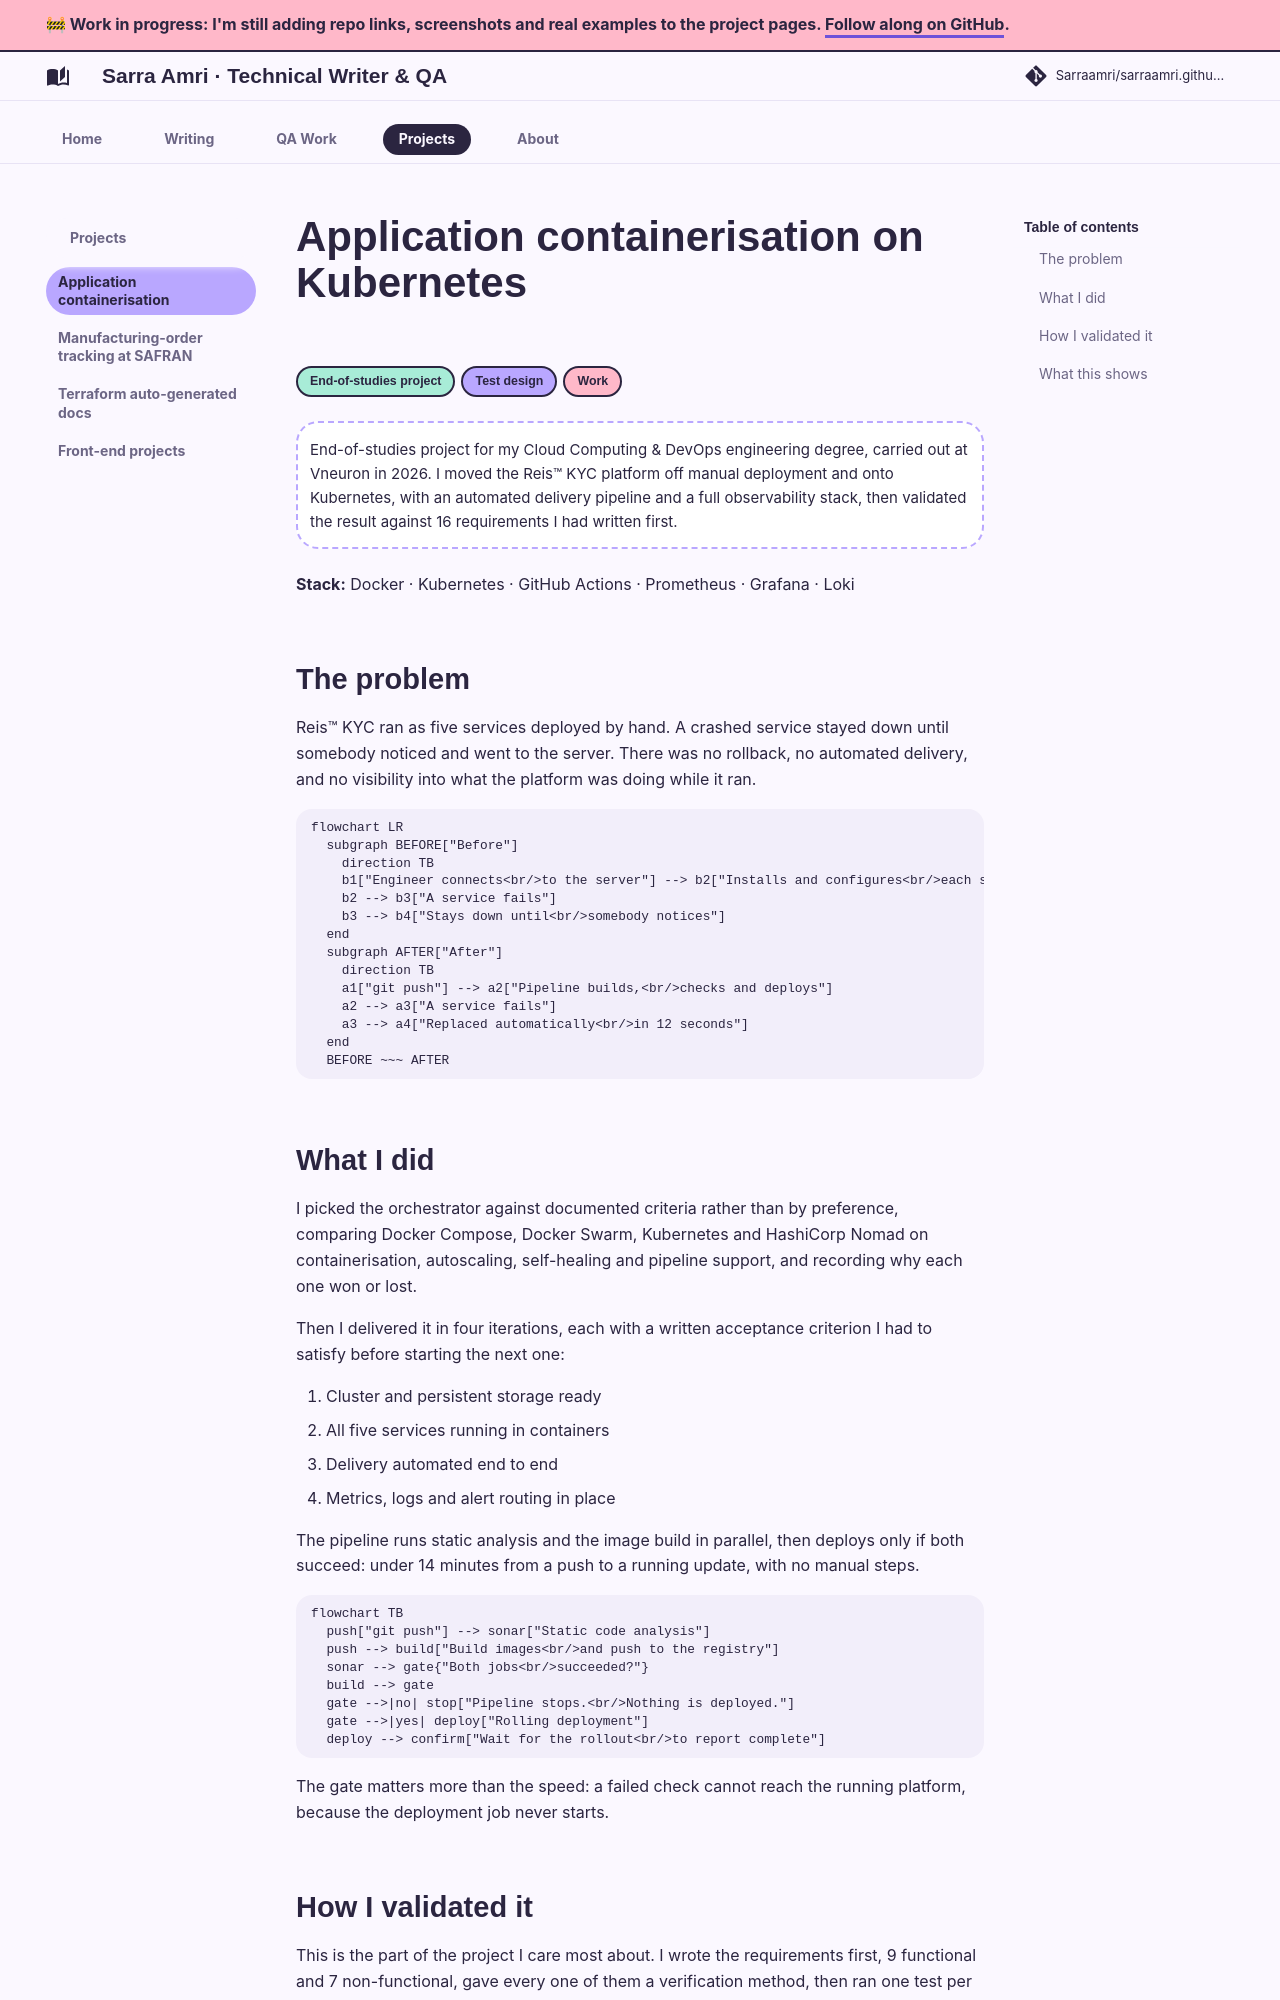

repository: Sarraamri/sarraamri.github.io · page: projects/reis-kubernetes/index.html · generator: mkdocs

# Application containerisation on Kubernetes

<span class="badge b-perso">End-of-studies project</span><span class="badge b-qa">Test design</span><span class="badge b-work">Work</span>

!!! note ""
    End-of-studies project for my Cloud Computing & DevOps engineering degree, carried out at
    Vneuron in 2026. I moved the Reis™ KYC platform off manual deployment and onto Kubernetes,
    with an automated delivery pipeline and a full observability stack, then validated the result
    against 16 requirements I had written first.

**Stack:** Docker · Kubernetes · GitHub Actions · Prometheus · Grafana · Loki

## The problem

Reis™ KYC ran as five services deployed by hand. A crashed service stayed down until somebody
noticed and went to the server. There was no rollback, no automated delivery, and no visibility
into what the platform was doing while it ran.

```mermaid
flowchart LR
  subgraph BEFORE["Before"]
    direction TB
    b1["Engineer connects<br/>to the server"] --> b2["Installs and configures<br/>each service by hand"]
    b2 --> b3["A service fails"]
    b3 --> b4["Stays down until<br/>somebody notices"]
  end
  subgraph AFTER["After"]
    direction TB
    a1["git push"] --> a2["Pipeline builds,<br/>checks and deploys"]
    a2 --> a3["A service fails"]
    a3 --> a4["Replaced automatically<br/>in 12 seconds"]
  end
  BEFORE ~~~ AFTER
```

## What I did

I picked the orchestrator against documented criteria rather than by preference, comparing Docker
Compose, Docker Swarm, Kubernetes and HashiCorp Nomad on containerisation, autoscaling,
self-healing and pipeline support, and recording why each one won or lost.

Then I delivered it in four iterations, each with a written acceptance criterion I had to satisfy
before starting the next one:

1. Cluster and persistent storage ready
2. All five services running in containers
3. Delivery automated end to end
4. Metrics, logs and alert routing in place

The pipeline runs static analysis and the image build in parallel, then deploys only if both
succeed: under 14 minutes from a push to a running update, with no manual steps.

```mermaid
flowchart TB
  push["git push"] --> sonar["Static code analysis"]
  push --> build["Build images<br/>and push to the registry"]
  sonar --> gate{"Both jobs<br/>succeeded?"}
  build --> gate
  gate -->|no| stop["Pipeline stops.<br/>Nothing is deployed."]
  gate -->|yes| deploy["Rolling deployment"]
  deploy --> confirm["Wait for the rollout<br/>to report complete"]
```

The gate matters more than the speed: a failed check cannot reach the running platform, because
the deployment job never starts.
